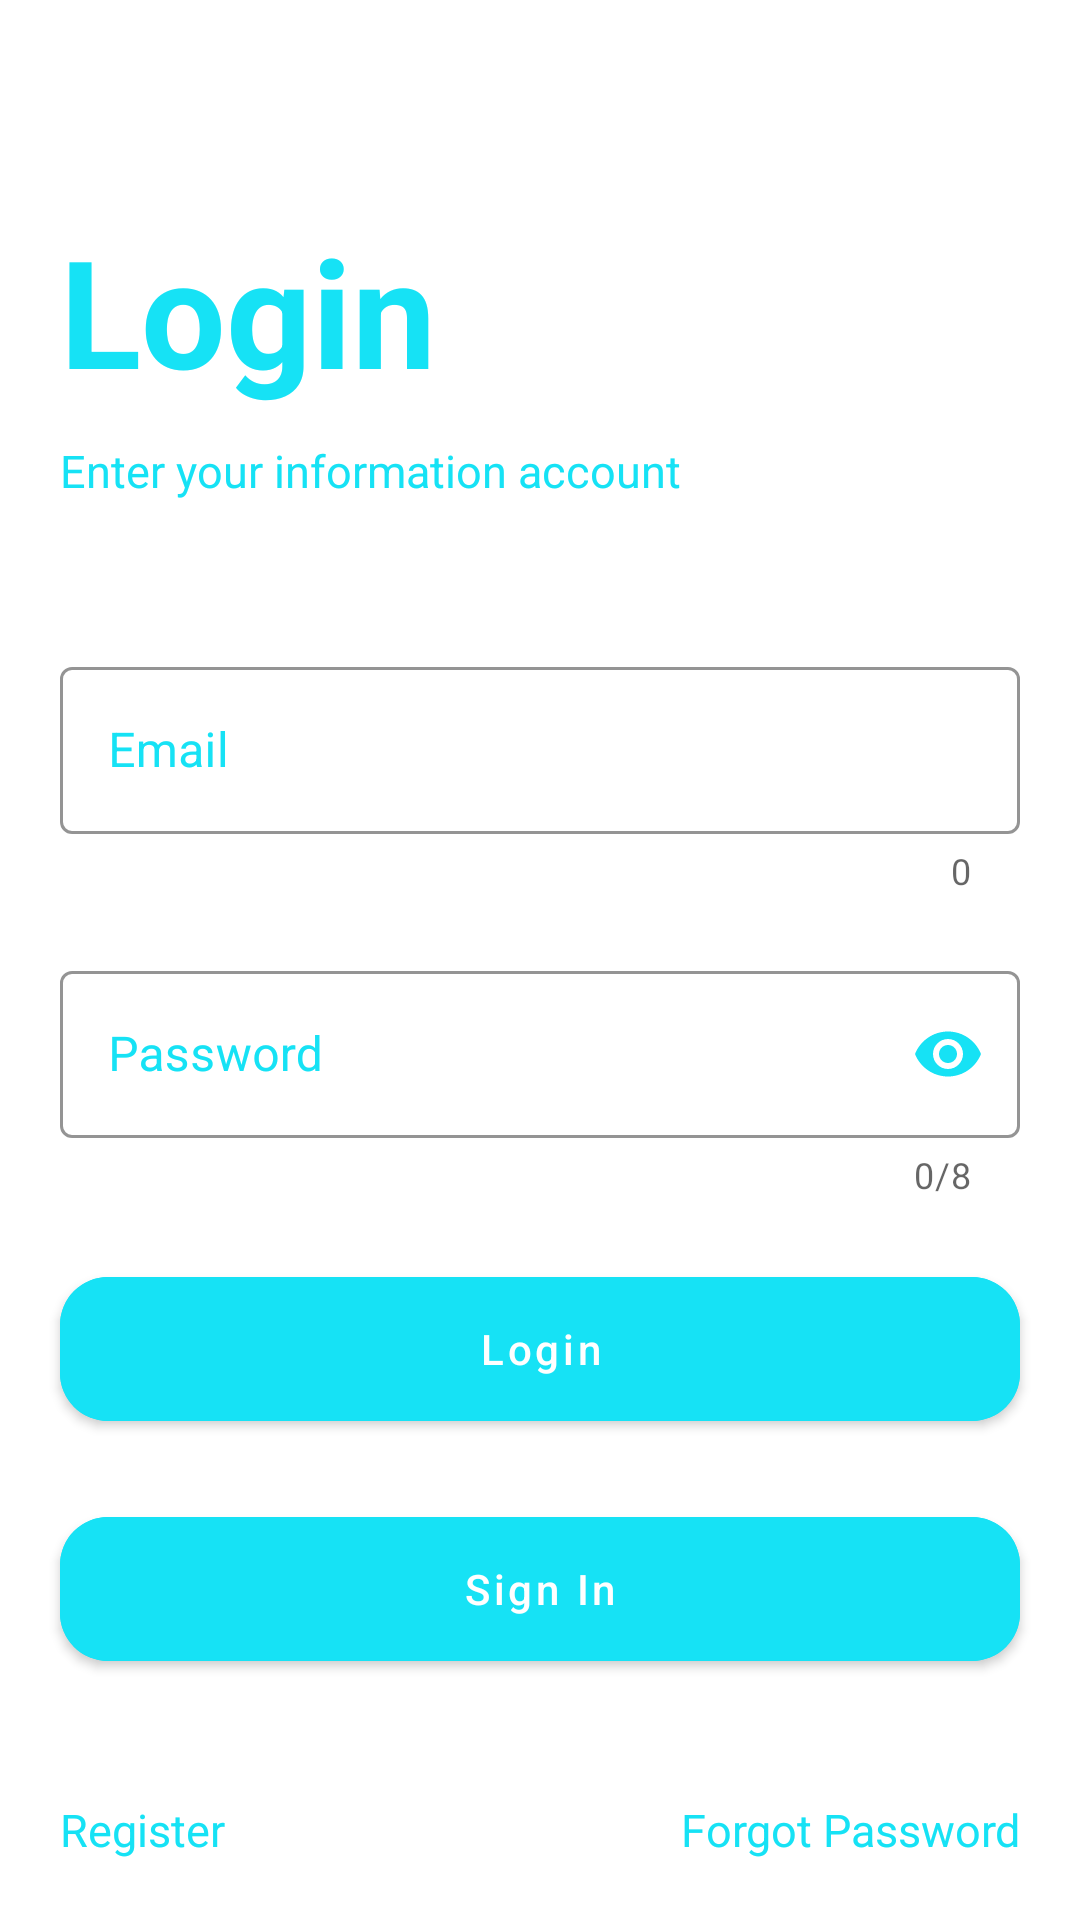

Produce the Android XML layout that renders to this screen, including the resource entries it uses.
<!-- AndroidManifest.xml: application theme Theme.LocalApiApp -->
<!-- res/layout/activity_login.xml -->
<?xml version="1.0" encoding="utf-8"?>
<LinearLayout xmlns:android="http://schemas.android.com/apk/res/android"
    xmlns:app="http://schemas.android.com/apk/res-auto"
    xmlns:tools="http://schemas.android.com/tools"
    android:layout_width="match_parent"
    android:layout_height="match_parent"
    android:orientation="vertical"
    tools:context=".security.LoginActivity">
    <TextView
        android:layout_marginHorizontal="20dp"
        android:layout_marginTop="70dp"
        android:layout_width="match_parent"
        android:layout_height="wrap_content"
        android:text="@string/Login"
        android:textSize="50dp"
        android:textColor="@color/btn_color"
        android:textStyle="bold"/>
    <TextView
        android:id="@+id/test"
        android:layout_marginHorizontal="20dp"
        android:layout_marginTop="10dp"
        android:layout_width="match_parent"
        android:layout_height="wrap_content"
        android:text="@string/enter_your_information_account"
        android:textSize="15dp"
        android:textColor="@color/btn_color" />
    <com.google.android.material.textfield.TextInputLayout
        android:id="@+id/ctn_email"
        android:layout_width="match_parent"
        android:layout_height="wrap_content"
        android:textColorHint="@color/btn_color"
        android:hint="@string/email"
        app:hintTextColor="@color/btn_color"
        app:helperTextTextColor="@color/red"
        android:layout_marginHorizontal="20dp"
        android:layout_marginTop="50dp"
        app:counterEnabled="true"
        app:startIconTint="@color/btn_color"
        app:startIconDrawable="@drawable/ic_baseline_email_24"
        app:boxStrokeColor="@color/btn_color"
        style="@style/Widget.MaterialComponents.TextInputLayout.OutlinedBox"
        >
        <com.google.android.material.textfield.TextInputEditText
            android:id="@+id/edt_email"
            android:layout_width="match_parent"
            android:layout_height="wrap_content"
            android:singleLine="true"
            android:inputType="textEmailAddress"
            android:lines="1"/>
    </com.google.android.material.textfield.TextInputLayout>
    <com.google.android.material.textfield.TextInputLayout
        android:id="@+id/ctn_password"
        android:layout_width="match_parent"
        android:layout_height="wrap_content"
        android:textColorHint="@color/btn_color"
        app:helperTextTextColor="@color/red"
        android:hint="@string/password"
        app:hintTextColor="@color/btn_color"
        android:layout_marginHorizontal="20dp"
        app:passwordToggleEnabled="true"
        app:counterEnabled="true"
        app:boxStrokeColor="@color/btn_color"
        android:layout_marginTop="20dp"
        app:counterMaxLength="8"
        app:startIconTint="@color/btn_color"
        app:passwordToggleTint="@color/btn_color"
        app:startIconDrawable="@drawable/ic_baseline_vpn_key_24"
        style="@style/Widget.MaterialComponents.TextInputLayout.OutlinedBox"
        >
        <com.google.android.material.textfield.TextInputEditText
            android:id="@+id/edt_password"
            android:layout_width="match_parent"
            android:layout_height="wrap_content"
            android:lines="1"
            android:maxLength="8"
            android:inputType="textPassword"/>
    </com.google.android.material.textfield.TextInputLayout>

    <com.google.android.material.button.MaterialButton
        android:id="@+id/btn_login"
        android:layout_marginTop="20dp"
        android:layout_width="match_parent"
        android:layout_height="60dp"
        android:textAllCaps="false"
        app:elevation="10dp"
        style="@style/btn"
        android:layout_marginHorizontal="20dp"
        android:text="@string/Login"/>
    <com.google.android.material.button.MaterialButton
        android:id="@+id/btn_signIn"
        android:layout_marginTop="20dp"
        android:layout_width="match_parent"
        android:layout_height="60dp"
        android:textAllCaps="false"
        app:elevation="10dp"
        style="@style/btn"
        android:layout_marginHorizontal="20dp"
        android:text="@string/sign_in"/>
    <RelativeLayout
        android:layout_width="match_parent"
        android:layout_height="wrap_content"
        android:layout_marginTop="40dp"
        android:layout_marginHorizontal="20dp">

        <TextView
            android:id="@+id/btn_register"
            android:layout_width="200dp"
            android:layout_height="wrap_content"
            android:text="@string/register"
            android:textColor="@color/btn_color"
            android:textSize="15dp" />

        <TextView
            android:id="@+id/btn_forgotPassword"
            android:layout_width="200dp"
            android:layout_height="wrap_content"
            android:layout_alignParentEnd="true"
            android:gravity="right"
            android:text="@string/forgot_password"
            android:textColor="@color/btn_color"
            android:textSize="15dp" />
    </RelativeLayout>
</LinearLayout>
<!-- resources referenced by this layout -->
<resources>
  <color name="btn_color">#16E2F5</color>
  <color name="red">#FF0000</color>
  <string name="Login">Login</string>
  <string name="email">Email</string>
  <string name="enter_your_information_account">Enter your information account</string>
  <string name="forgot_password">Forgot Password</string>
  <string name="password">Password</string>
  <string name="register">Register</string>
  <string name="sign_in">Sign In</string>
  <style name="btn">
          <item name="android:backgroundTint">@color/btn_color</item>
          <item name="cornerRadius">16dp</item>
      </style>
  <style name="Theme.LocalApiApp" parent="Theme.MaterialComponents.DayNight.NoActionBar">
          
          <item name="colorPrimary">@color/purple_500</item>
  
          <item name="colorOnPrimary">@color/white</item>
          
          <item name="colorSecondary">@color/teal_200</item>
          <item name="colorSecondaryVariant">@color/teal_700</item>
          <item name="colorOnSecondary">@color/black</item>
          
          <item name="android:statusBarColor" tools:targetApi="l">@color/btn_color</item>
          
      </style>
  <color name="purple_500">#0097A7</color>
  <color name="white">#FFFFFFFF</color>
  <color name="teal_200">#FF03DAC5</color>
  <color name="teal_700">#FF018786</color>
  <color name="black">#FF000000</color>
</resources>
